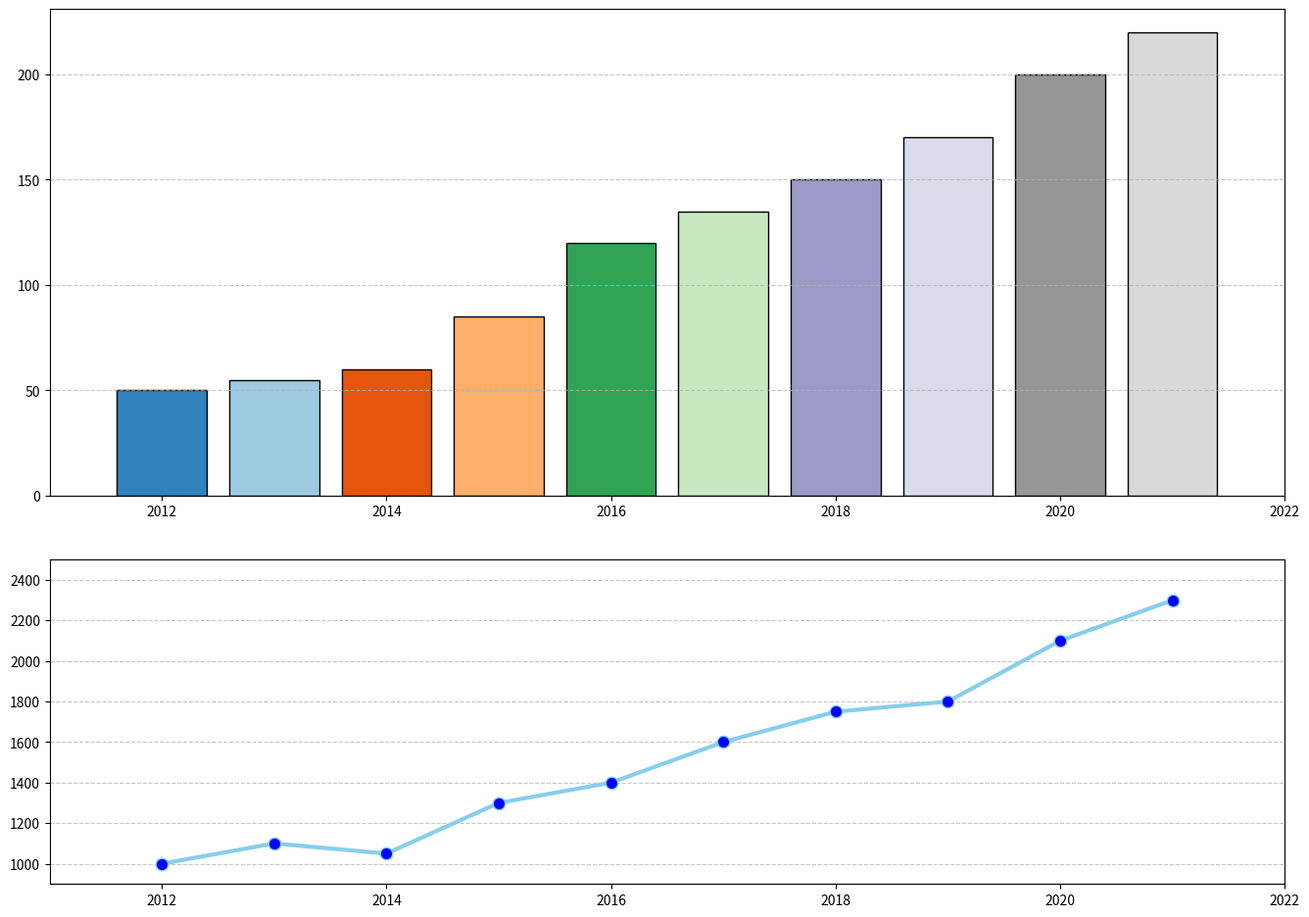

Reproduce this figure in Python.
import matplotlib.pyplot as plt
import numpy as np

years = np.arange(2012, 2022)
startups_founded = [50, 55, 60, 85, 120, 135, 150, 170, 200, 220]
years_line = np.arange(2012, 2022)
employees = [1000, 1100, 1050, 1300, 1400, 1600, 1750, 1800, 2100, 2300]

fig, (ax1, ax2) = plt.subplots(2, 1, figsize=(14, 10), gridspec_kw={'height_ratios': [3, 2]})

# Bar chart
ax1.bar(years, startups_founded, color=plt.cm.tab20c(np.linspace(0, 1, len(startups_founded))), edgecolor='black')
ax1.yaxis.grid(True, linestyle='--', alpha=0.7)
ax1.set_xlim(2011, 2022)

# Line chart
ax2.plot(years_line, employees, marker='o', color='skyblue', markerfacecolor='blue', markersize=9, linewidth=3)
ax2.yaxis.grid(True, linestyle='--', alpha=0.7)
ax2.set_xlim(2011, 2022)
ax2.set_ylim(900, 2500)

fig.tight_layout(pad=3.0)

plt.show()
